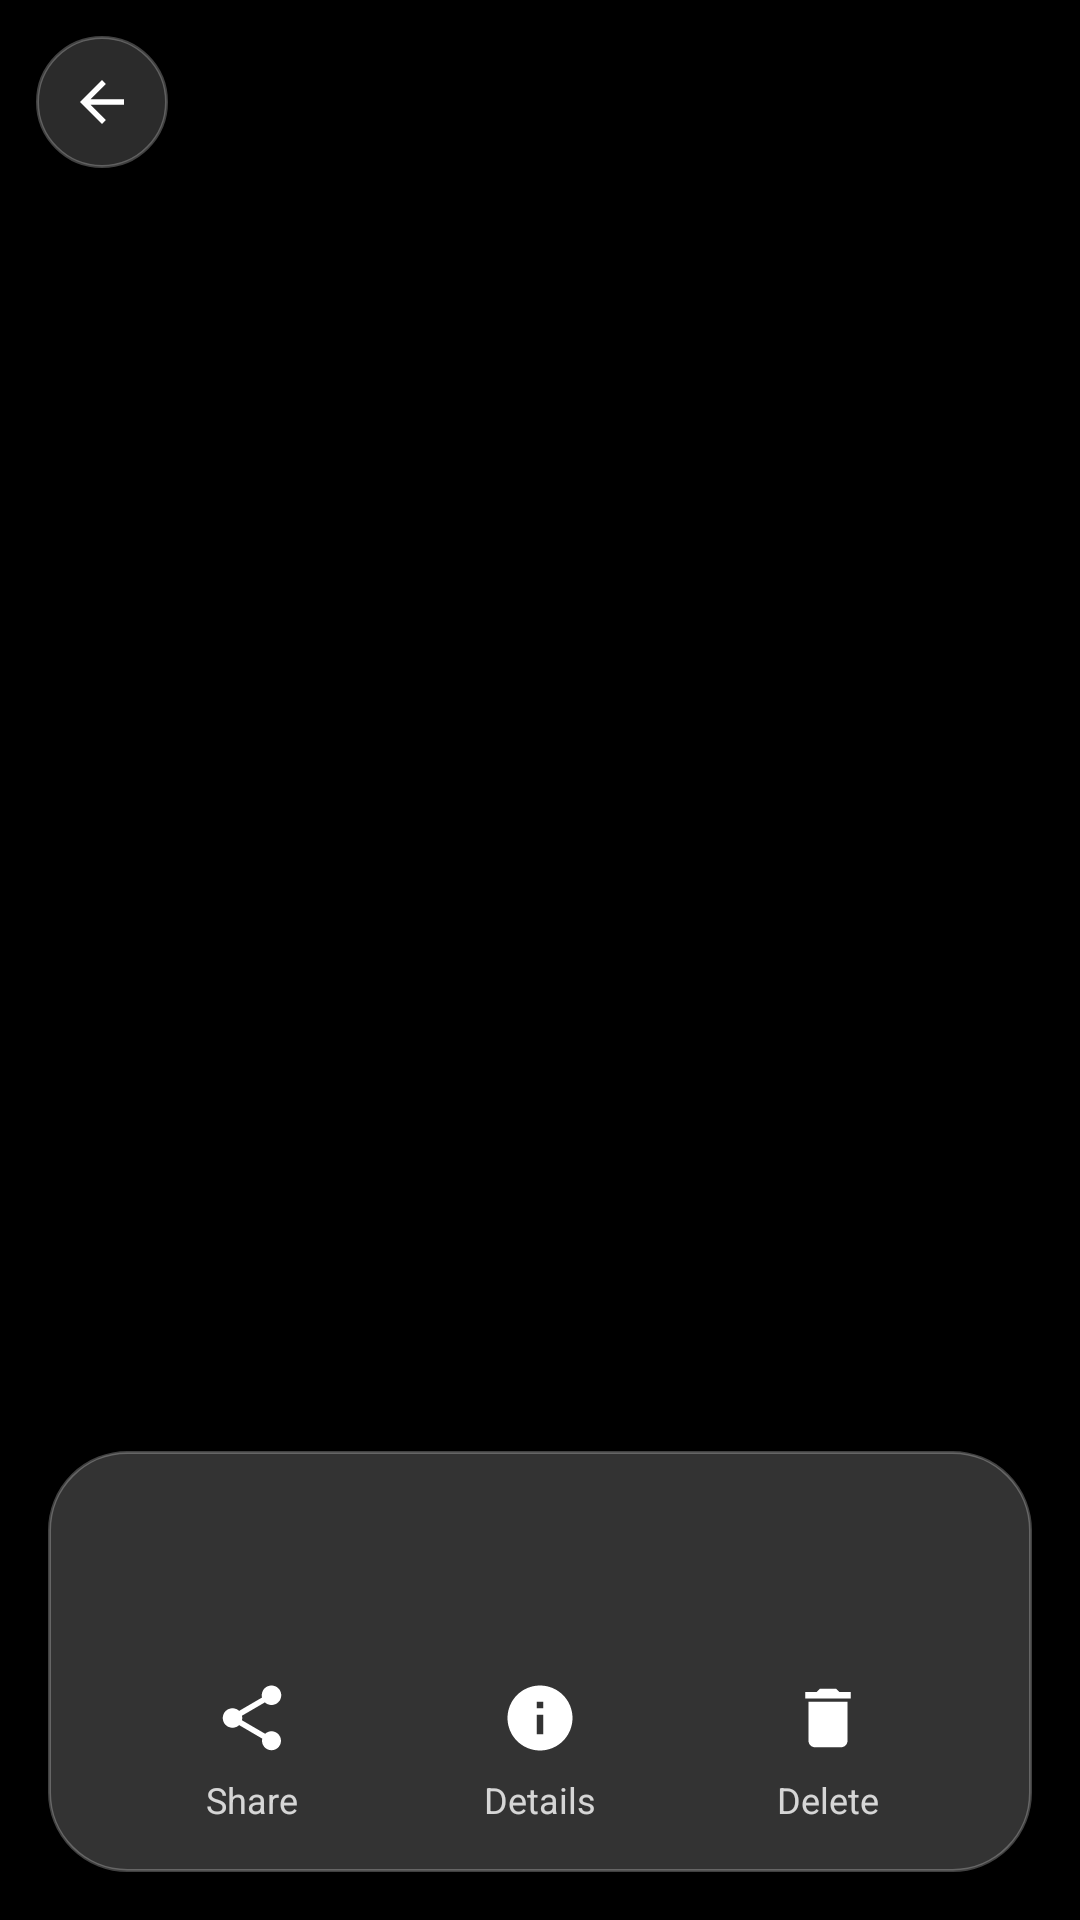

Layout XML and referenced resources for this Android screen:
<!-- AndroidManifest.xml: application theme Theme.HyperFiles -->
<!-- res/layout/activity_image_viewer.xml -->
<?xml version="1.0" encoding="utf-8"?>
<FrameLayout xmlns:android="http://schemas.android.com/apk/res/android"
    xmlns:app="http://schemas.android.com/apk/res-auto"
    android:id="@+id/root"
    android:layout_width="match_parent"
    android:layout_height="match_parent"
    android:background="@color/black">

    <ImageView
        android:id="@+id/image"
        android:layout_width="match_parent"
        android:layout_height="match_parent"
        android:layout_gravity="center"
        android:contentDescription="Image"
        android:scaleType="fitCenter" />

    
    <FrameLayout
        android:id="@+id/chrome"
        android:layout_width="match_parent"
        android:layout_height="match_parent">

        <ImageView
            android:id="@+id/btnBack"
            android:layout_width="44dp"
            android:layout_height="44dp"
            android:layout_gravity="top|start"
            android:layout_margin="12dp"
            android:padding="11dp"
            android:src="@drawable/ic_back"
            app:tint="@color/white"
            android:background="@drawable/bg_glass_circle"
            android:contentDescription="Back" />

        <LinearLayout
            android:layout_width="match_parent"
            android:layout_height="wrap_content"
            android:layout_gravity="bottom"
            android:layout_margin="16dp"
            android:orientation="vertical"
            android:background="@drawable/bg_glass_bar"
            android:paddingHorizontal="20dp"
            android:paddingTop="16dp"
            android:paddingBottom="8dp">

            <TextView
                android:id="@+id/imgTitle"
                android:layout_width="match_parent"
                android:layout_height="wrap_content"
                android:maxLines="1"
                android:ellipsize="middle"
                android:text=""
                android:textColor="@color/white"
                android:textSize="16sp"
                android:textStyle="bold" />

            <TextView
                android:id="@+id/imgSubtitle"
                android:layout_width="match_parent"
                android:layout_height="wrap_content"
                android:layout_marginTop="2dp"
                android:text=""
                android:textColor="#B3FFFFFF"
                android:textSize="12sp" />

            <LinearLayout
                android:layout_width="match_parent"
                android:layout_height="wrap_content"
                android:orientation="horizontal"
                android:layout_marginTop="12dp">

                <LinearLayout
                    android:id="@+id/btnShare"
                    android:layout_width="0dp"
                    android:layout_height="wrap_content"
                    android:layout_weight="1"
                    android:orientation="vertical"
                    android:gravity="center"
                    android:paddingVertical="8dp"
                    android:clickable="true"
                    android:focusable="true"
                    android:background="?attr/selectableItemBackgroundBorderless">

                    <ImageView
                        android:layout_width="26dp"
                        android:layout_height="26dp"
                        android:src="@drawable/ic_share"
                        app:tint="@color/white"
                        android:contentDescription="Share" />

                    <TextView
                        android:layout_width="wrap_content"
                        android:layout_height="wrap_content"
                        android:layout_marginTop="6dp"
                        android:text="Share"
                        android:textColor="#CCFFFFFF"
                        android:textSize="12sp" />
                </LinearLayout>

                <LinearLayout
                    android:id="@+id/btnInfo"
                    android:layout_width="0dp"
                    android:layout_height="wrap_content"
                    android:layout_weight="1"
                    android:orientation="vertical"
                    android:gravity="center"
                    android:paddingVertical="8dp"
                    android:clickable="true"
                    android:focusable="true"
                    android:background="?attr/selectableItemBackgroundBorderless">

                    <ImageView
                        android:layout_width="26dp"
                        android:layout_height="26dp"
                        android:src="@drawable/ic_info"
                        app:tint="@color/white"
                        android:contentDescription="Details" />

                    <TextView
                        android:layout_width="wrap_content"
                        android:layout_height="wrap_content"
                        android:layout_marginTop="6dp"
                        android:text="Details"
                        android:textColor="#CCFFFFFF"
                        android:textSize="12sp" />
                </LinearLayout>

                <LinearLayout
                    android:id="@+id/btnDelete"
                    android:layout_width="0dp"
                    android:layout_height="wrap_content"
                    android:layout_weight="1"
                    android:orientation="vertical"
                    android:gravity="center"
                    android:paddingVertical="8dp"
                    android:clickable="true"
                    android:focusable="true"
                    android:background="?attr/selectableItemBackgroundBorderless">

                    <ImageView
                        android:layout_width="26dp"
                        android:layout_height="26dp"
                        android:src="@drawable/ic_delete"
                        app:tint="@color/white"
                        android:contentDescription="Delete" />

                    <TextView
                        android:layout_width="wrap_content"
                        android:layout_height="wrap_content"
                        android:layout_marginTop="6dp"
                        android:text="Delete"
                        android:textColor="#CCFFFFFF"
                        android:textSize="12sp" />
                </LinearLayout>
            </LinearLayout>
        </LinearLayout>
    </FrameLayout>
</FrameLayout>
<!-- resources referenced by this layout -->
<resources>
  <color name="black">#FF000000</color>
  <color name="white">#FFFFFFFF</color>
  <!-- drawable bg_glass_bar (drawable) -->
  <?xml version="1.0" encoding="utf-8"?>
  <shape xmlns:android="http://schemas.android.com/apk/res/android" android:shape="rectangle">
      <corners android:radius="26dp" />
      <solid android:color="#33FFFFFF" />
      <stroke android:width="1dp" android:color="#40FFFFFF" />
  </shape>
  <!-- drawable bg_glass_circle (drawable) -->
  <?xml version="1.0" encoding="utf-8"?>
  <ripple xmlns:android="http://schemas.android.com/apk/res/android" android:color="#40FFFFFF">
      <item android:id="@android:id/mask">
          <shape android:shape="oval">
              <solid android:color="#FFFFFFFF" />
          </shape>
      </item>
      <item>
          <shape android:shape="oval">
              <solid android:color="#2BFFFFFF" />
              <stroke android:width="1dp" android:color="#40FFFFFF" />
          </shape>
      </item>
  </ripple>
  <!-- drawable ic_back (drawable) -->
  <vector xmlns:android="http://schemas.android.com/apk/res/android" android:width="24dp" android:height="24dp" android:viewportWidth="24" android:viewportHeight="24">
  <path android:fillColor="#000000" android:pathData="M20,11H7.83l5.59,-5.59L12,4l-8,8 8,8 1.41,-1.41L7.83,13H20v-2z"/>
  </vector>
  <!-- drawable ic_delete (drawable) -->
  <vector xmlns:android="http://schemas.android.com/apk/res/android" android:width="24dp" android:height="24dp" android:viewportWidth="24" android:viewportHeight="24" android:tint="#5B6472">
  <path android:fillColor="#5B6472" android:pathData="M6,19c0,1.1 0.9,2 2,2h8c1.1,0 2,-0.9 2,-2V7H6v12zM19,4h-3.5l-1,-1h-5l-1,1H5v2h14V4z"/>
  </vector>
  <!-- drawable ic_info (drawable) -->
  <vector xmlns:android="http://schemas.android.com/apk/res/android" android:width="24dp" android:height="24dp" android:viewportWidth="24" android:viewportHeight="24">
  <path android:fillColor="#3482FF" android:pathData="M12,2C6.48,2 2,6.48 2,12s4.48,10 10,10 10,-4.48 10,-10S17.52,2 12,2zM13,17h-2v-6h2v6zM13,9h-2V7h2v2z"/>
  </vector>
  <!-- drawable ic_share (drawable) -->
  <vector xmlns:android="http://schemas.android.com/apk/res/android" android:width="24dp" android:height="24dp" android:viewportWidth="24" android:viewportHeight="24" android:tint="#5B6472">
  <path android:fillColor="#5B6472" android:pathData="M18,16.08c-0.76,0 -1.44,0.3 -1.96,0.77L8.91,12.7c0.05,-0.23 0.09,-0.46 0.09,-0.7s-0.04,-0.47 -0.09,-0.7l7.05,-4.11c0.54,0.5 1.25,0.81 2.04,0.81 1.66,0 3,-1.34 3,-3s-1.34,-3 -3,-3 -3,1.34 -3,3c0,0.24 0.04,0.47 0.09,0.7L8.04,9.81C7.5,9.31 6.79,9 6,9c-1.66,0 -3,1.34 -3,3s1.34,3 3,3c0.79,0 1.5,-0.31 2.04,-0.81l7.12,4.16c-0.05,0.21 -0.08,0.43 -0.08,0.65 0,1.61 1.31,2.92 2.92,2.92s2.92,-1.31 2.92,-2.92 -1.31,-2.92 -2.92,-2.92z"/>
  </vector>
  <color name="hyper_blue">#FF3482FF</color>
  <color name="window_bg">#FFF4F5F7</color>
  <color name="surface">#FFFFFFFF</color>
  <style name="WindowAnim">
          <item name="android:activityOpenEnterAnimation">@anim/slide_in_right</item>
          <item name="android:activityOpenExitAnimation">@anim/slide_out_left</item>
          <item name="android:activityCloseEnterAnimation">@anim/slide_in_left</item>
          <item name="android:activityCloseExitAnimation">@anim/slide_out_right</item>
      </style>
  <style name="ShapeAppearance.HyperFiles.Small" parent="ShapeAppearance.Material3.SmallComponent">
          <item name="cornerFamily">rounded</item>
          <item name="cornerSize">12dp</item>
      </style>
  <style name="ShapeAppearance.HyperFiles.Medium" parent="ShapeAppearance.Material3.MediumComponent">
          <item name="cornerFamily">rounded</item>
          <item name="cornerSize">18dp</item>
      </style>
  <style name="ShapeAppearance.HyperFiles.Large" parent="ShapeAppearance.Material3.LargeComponent">
          <item name="cornerFamily">rounded</item>
          <item name="cornerSize">28dp</item>
      </style>
</resources>
